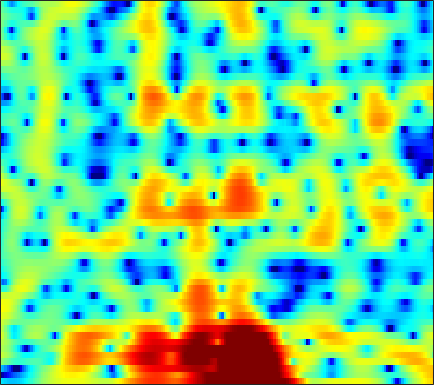

The table this chart was drawn from, first rows:
-6.0279, -6.524, -7.0933, -7.5003, -7.6803, -7.8053, -7.7801, -7.6257, -7.3059, -6.8203, -6.1934, -5.6533, -4.8348, -3.9744, -3.3129, -2.4314, -1.5713, -0.95569, -0.17857, 0.55326, 1.2219, 1.6706, 2.2268, 2.693
-20.29, -18.99, -16.93, -15.25, -14.21, -13.06, -12.03, -11.29, -10.3, -9.279, -8.239, -7.443, -6.369, -5.296, -4.507, -3.476, -2.478, -1.751, -0.8451, 0.01903, 0.8266, 1.392, 2.098, 2.741
-7.588, -8.572, -10.05, -11.95, -13.79, -17.31, -23.53, -31.8, -22.16, -16.04, -12.34, -10.32, -8.198, -6.498, -5.452, -4.186, -3.12, -2.419, -1.564, -0.7712, -0.01205, 0.5458, 1.289, 2.046
1.04, 0.4538, -0.3323, -1.106, -1.676, -2.355, -2.902, -3.194, -3.414, -3.42, -3.245, -3.049, -2.718, -2.466, -2.266, -2.057, -1.972, -2.016, -2.264, -2.732, -3.465, -4.14, -4.886, -4.76
2.938, 2.513, 1.874, 1.151, 0.5542, -0.3199, -1.259, -2.008, -3.001, -3.947, -4.75, -5.108, -5.277, -5.072, -4.726, -4.164, -3.638, -3.334, -3.106, -3.117, -3.396, -3.762, -4.23, -4.304
1.944, 1.657, 1.107, 0.3644, -0.3237, -1.429, -2.807, -4.08, -6.174, -9.079, -13.08, -17.36, -18.88, -13.39, -10.33, -7.463, -5.488, -4.388, -3.26, -2.4, -1.698, -1.238, -0.6182, 0.04824
2.563, 2.21, 1.577, 0.8312, 0.2182, -0.6147, -1.423, -1.976, -2.616, -3.125, -3.417, -3.496, -3.386, -3.063, -2.706, -2.162, -1.669, -1.374, -1.113, -1.029, -1.107, -1.261, -1.512, -1.653
3.864, 2.903, 1.286, -0.7214, -2.463, -4.737, -5.981, -5.679, -4.257, -2.704, -1.332, -0.4819, 0.4219, 1.107, 1.495, 1.843, 1.982, 1.952, 1.705, 1.152, 0.2128, -0.8297, -2.893, -6.235
3.027, 2.013, 0.3761, -1.619, -3.301, -5.423, -6.445, -6.037, -4.594, -3.019, -1.696, -0.9084, -0.06547, 0.573, 0.9296, 1.255, 1.418, 1.45, 1.363, 1.127, 0.7696, 0.4371, -0.06125, -0.5021
3.329, 2.823, 2.089, 1.329, 0.781, 0.1293, -0.375, -0.6426, -0.8758, -0.955, -0.9396, -0.8952, -0.7998, -0.6734, -0.5692, -0.4249, -0.2792, -0.1875, -0.1048, -0.06177, -0.07022, -0.1005, -0.1774, -0.2961
4.339, 4.069, 3.627, 3.104, 2.661, 2.006, 1.274, 0.7094, -0.1009, -0.9416, -1.764, -2.316, -2.893, -3.204, -3.234, -3.013, -2.583, -2.209, -1.72, -1.286, -0.9563, -0.7756, -0.638, -0.6169
5.131, 5.012, 4.716, 4.268, 3.818, 3.059, 2.098, 1.222, -0.2294, -2.101, -4.56, -6.945, -11.09, -14.6, -13.08, -9.3, -6.515, -5.023, -3.571, -2.532, -1.82, -1.451, -1.119, -0.9542
4.705, 4.69, 4.556, 4.289, 3.998, 3.477, 2.763, 2.071, 0.9255, -0.5215, -2.275, -3.742, -5.592, -6.723, -6.806, -6.114, -5.197, -4.606, -4, -3.608, -3.322, -3.134, -2.919, -2.715
2.89, 2.854, 2.893, 3.012, 3.13, 3.25, 3.266, 3.18, 2.934, 2.521, 1.95, 1.449, 0.7246, -0.04043, -0.6309, -1.476, -2.473, -3.362, -4.783, -6.417, -7.769, -8.168, -7.696, -6.673
-3.233, -3.995, -3.555, -1.806, -0.3263, 1.381, 2.708, 3.435, 4.085, 4.426, 4.494, 4.375, 3.996, 3.387, 2.757, 1.629, 0.1056, -1.384, -4.012, -7.698, -12.52, -14.06, -10.79, -7.915
-9.404, -11.41, -10.35, -6.472, -3.928, -1.318, 0.5816, 1.669, 2.737, 3.441, 3.844, 3.971, 3.929, 3.65, 3.299, 2.654, 1.826, 1.099, 0.05852, -0.985, -1.881, -2.369, -2.78, -3.043
-5.746, -5.268, -4.436, -3.378, -2.507, -1.351, -0.26, 0.4457, 1.232, 1.833, 2.244, 2.438, 2.558, 2.522, 2.408, 2.164, 1.823, 1.523, 1.081, 0.6302, 0.1905, -0.1262, -0.5339, -0.934
-4.887, -4.149, -3.246, -2.411, -1.823, -1.077, -0.4082, 0.02785, 0.5213, 0.9217, 1.218, 1.371, 1.496, 1.539, 1.53, 1.458, 1.336, 1.223, 1.047, 0.8659, 0.678, 0.5294, 0.325, 0.1062
-3.661, -3.098, -2.386, -1.744, -1.307, -0.8036, -0.3923, -0.1313, 0.1396, 0.3245, 0.4433, 0.4976, 0.5254, 0.526, 0.5112, 0.4763, 0.445, 0.4245, 0.4164, 0.4221, 0.4486, 0.4879, 0.5544, 0.621
-2.813, -2.281, -1.621, -1.054, -0.7115, -0.3738, -0.194, -0.1445, -0.1809, -0.3232, -0.5193, -0.6722, -0.8595, -1.009, -1.101, -1.178, -1.214, -1.224, -1.177, -1.045, -0.7767, -0.4816, 0.01239, 0.5685
-3.106, -2.129, -1.09, -0.3445, 0.01748, 0.2215, 0.1262, -0.1655, -0.8066, -1.678, -2.685, -3.403, -4.073, -4.319, -4.272, -4.146, -4.186, -4.378, -4.825, -5.18, -4.912, -4.119, -2.479, -0.6661
-3.752, -2.338, -0.9201, 0.01041, 0.3958, 0.5029, 0.1715, -0.4441, -1.831, -4.043, -7.583, -11.8, -19.63, -13.78, -10.08, -7.58, -6.805, -7.068, -8.873, -13.35, -24.37, -13.8, -6.364, -2.152
-3.745, -2.616, -1.367, -0.4867, -0.07899, 0.1902, 0.01175, -0.3627, -1.261, -2.599, -4.246, -5.488, -6.548, -6.502, -5.949, -5.189, -4.649, -4.457, -4.422, -4.403, -3.93, -3.169, -1.719, -0.09279
-4.253, -3.157, -1.956, -1.011, -0.4344, 0.06912, 0.3058, 0.3198, 0.1508, -0.2076, -0.6673, -1.032, -1.47, -1.778, -1.962, -2.114, -2.148, -2.143, -1.98, -1.673, -1.176, -0.7105, 0.02369, 0.812
-4.318, -3.443, -2.284, -1.157, -0.3987, 0.4254, 1.092, 1.401, 1.626, 1.633, 1.427, 1.158, 0.643, -0.002043, -0.568, -1.336, -2.094, -2.538, -2.775, -2.493, -1.825, -1.182, -0.2567, 0.57
-7.348, -6.23, -4.147, -2.019, -0.6655, 0.8541, 1.982, 2.577, 3.063, 3.229, 3.066, 2.738, 1.998, 0.8623, -0.2764, -2.337, -5.245, -8.09, -11.81, -9.695, -5.808, -3.531, -1.366, 0.1125
-18.37, -12.27, -6.734, -3.158, -1.213, 0.6875, 1.974, 2.667, 3.242, 3.452, 3.345, 3.047, 2.384, 1.367, 0.3537, -1.383, -3.492, -5.183, -6.73, -6.165, -4.377, -2.98, -1.496, -0.4133
-4.814, -3.922, -2.464, -0.9912, -0.01485, 1.096, 1.942, 2.384, 2.732, 2.827, 2.694, 2.457, 1.986, 1.374, 0.8421, 0.1183, -0.6079, -1.041, -1.469, -1.666, -1.655, -1.594, -1.52, -1.537
-0.2608, 0.3257, 1.033, 1.628, 2.021, 2.386, 2.629, 2.69, 2.619, 2.393, 2.001, 1.649, 1.108, 0.5987, 0.2662, -0.08084, -0.3172, -0.4383, -0.5654, -0.7612, -1.057, -1.44, -2.165, -3.245
3.19, 3.296, 3.368, 3.37, 3.324, 3.188, 2.936, 2.664, 2.155, 1.444, 0.5014, -0.3527, -1.621, -2.775, -3.262, -3.213, -2.463, -1.823, -1.06, -0.6009, -0.5653, -0.8299, -1.643, -3.09
4.458, 4.057, 3.466, 2.852, 2.383, 1.852, 1.364, 1.032, 0.5089, -0.2676, -1.492, -2.918, -5.899, -11.74, -24.89, -13.27, -6.377, -3.638, -1.367, -0.03924, 0.6129, 0.7762, 0.5817, 0.0361
3.007, 2.095, 0.6323, -1.124, -2.478, -3.888, -4.134, -3.654, -2.737, -2.051, -1.826, -1.966, -2.441, -2.962, -3.043, -2.459, -1.25, -0.2578, 0.922, 1.748, 2.234, 2.373, 2.315, 2.022
0.3676, -0.7012, -2.68, -5.676, -9.086, -17.54, -15.48, -9.666, -5.495, -3.002, -1.416, -0.5833, 0.2165, 0.8256, 1.218, 1.739, 2.241, 2.583, 2.946, 3.157, 3.168, 3.013, 2.628, 2.005
-1.93, -2.357, -3.103, -3.914, -4.484, -4.926, -4.62, -3.955, -2.742, -1.471, -0.3057, 0.4548, 1.309, 1.998, 2.419, 2.874, 3.195, 3.356, 3.418, 3.315, 3.005, 2.625, 1.886, 0.8406
-4.356, -4.239, -4.071, -3.845, -3.612, -3.171, -2.579, -2.059, -1.266, -0.4383, 0.3772, 0.9447, 1.631, 2.21, 2.571, 2.936, 3.17, 3.247, 3.218, 3.008, 2.606, 2.17, 1.366, 0.2962
-7.884, -7.533, -6.794, -5.88, -5.102, -4.03, -3.009, -2.268, -1.34, -0.4749, 0.3062, 0.841, 1.473, 2.015, 2.355, 2.706, 2.939, 3.02, 3.011, 2.844, 2.516, 2.152, 1.525, 0.727
-15.73, -14.78, -11.98, -9.172, -7.413, -5.513, -3.96, -2.981, -1.876, -0.947, -0.1512, 0.3819, 1.019, 1.581, 1.951, 2.376, 2.693, 2.861, 2.954, 2.908, 2.7, 2.442, 1.97, 1.363
-18.42, -16.72, -12.58, -9.227, -7.321, -5.314, -3.84, -2.976, -2.085, -1.398, -0.8168, -0.411, 0.1578, 0.7634, 1.24, 1.871, 2.437, 2.79, 3.114, 3.249, 3.176, 2.987, 2.543, 1.911
-7.184, -6.643, -5.659, -4.55, -3.758, -2.881, -2.266, -2.011, -1.941, -2.127, -2.442, -2.599, -2.411, -1.569, -0.6164, 0.7693, 2.051, 2.826, 3.61, 4.048, 4.154, 4.002, 3.493, 2.617
-3.054, -2.586, -2.014, -1.49, -1.198, -1.018, -1.08, -1.401, -2.244, -3.819, -6.651, -10.32, -17.48, -9.882, -5.271, -1.389, 1.187, 2.535, 3.822, 4.577, 4.871, 4.792, 4.31, 3.345
-3.246, -2.913, -2.52, -2.21, -2.007, -1.852, -1.899, -2.099, -2.647, -3.55, -4.736, -5.57, -5.936, -4.797, -3.285, -1.192, 0.6371, 1.771, 2.908, 3.661, 4.034, 4.067, 3.789, 3.151
-5.692, -5.479, -5.099, -4.662, -4.277, -3.723, -3.263, -2.967, -2.739, -2.645, -2.605, -2.53, -2.29, -1.777, -1.226, -0.31, 0.6969, 1.437, 2.309, 2.994, 3.425, 3.571, 3.485, 3.109
-9.546, -9.529, -9.442, -8.702, -7.737, -6.157, -4.578, -3.627, -2.681, -2.115, -1.884, -1.891, -1.978, -1.998, -1.819, -1.143, -0.04849, 0.9126, 2.161, 3.198, 3.911, 4.21, 4.286, 3.982
-11.84, -13.37, -19.26, -27.43, -15.13, -8.581, -5.049, -3.397, -1.976, -1.364, -1.497, -2.124, -3.816, -6.84, -9.661, -8.757, -3.924, -1.039, 1.726, 3.584, 4.768, 5.266, 5.497, 5.233
-8.062, -8.271, -8.435, -7.832, -6.832, -5.136, -3.499, -2.498, -1.594, -1.222, -1.393, -1.888, -3.101, -4.734, -5.706, -5.101, -2.662, -0.7527, 1.414, 2.976, 4.016, 4.483, 4.704, 4.503
-5.487, -5.137, -4.644, -4.098, -3.611, -2.922, -2.27, -1.834, -1.408, -1.142, -1.042, -1.053, -1.105, -1.091, -0.9605, -0.5428, 0.135, 0.7523, 1.568, 2.274, 2.768, 2.992, 3.054, 2.859
-3.791, -3.245, -2.656, -2.195, -1.907, -1.584, -1.335, -1.193, -1.042, -0.9163, -0.7944, -0.6913, -0.4973, -0.2342, 0.02797, 0.4337, 0.8901, 1.237, 1.645, 1.968, 2.155, 2.184, 2.082, 1.81
-1.269, -0.8887, -0.5442, -0.3502, -0.3096, -0.3808, -0.5556, -0.7447, -1.014, -1.259, -1.381, -1.339, -1.09, -0.633, -0.1998, 0.425, 1.024, 1.409, 1.815, 2.05, 2.11, 2.019, 1.733, 1.263
1.741, 1.815, 1.787, 1.576, 1.31, 0.7722, 0.003552, -0.7391, -1.933, -3.28, -4.436, -4.779, -4.192, -2.775, -1.587, -0.1305, 1.029, 1.693, 2.313, 2.613, 2.61, 2.41, 1.873, 1.031
3.517, 3.4, 3.111, 2.645, 2.184, 1.342, 0.1724, -0.9845, -3.139, -6.474, -12.8, -28.06, -12.52, -5.92, -3.095, -0.5457, 1.141, 2.019, 2.767, 3.089, 3.012, 2.711, 1.95, 0.7594
2.844, 2.632, 2.232, 1.726, 1.259, 0.5497, -0.2747, -0.9899, -2.056, -3.19, -4.091, -4.282, -3.623, -2.231, -1.069, 0.3481, 1.48, 2.095, 2.606, 2.777, 2.602, 2.236, 1.449, 0.3024
1.214, 0.7911, 0.1155, -0.5787, -1.072, -1.535, -1.764, -1.81, -1.738, -1.55, -1.233, -0.91, -0.3383, 0.3483, 0.8972, 1.593, 2.184, 2.514, 2.76, 2.76, 2.496, 2.107, 1.343, 0.3094
-0.03737, -1.045, -2.775, -4.807, -6.128, -6.766, -5.782, -4.565, -3.004, -1.688, -0.6183, 0.06223, 0.8601, 1.561, 2.04, 2.598, 3.042, 3.295, 3.487, 3.467, 3.202, 2.832, 2.057, 0.9457
-0.3291, -1.694, -4.295, -8.504, -13.47, -17.44, -10.12, -6.753, -3.931, -2.093, -0.8384, -0.1196, 0.6312, 1.268, 1.708, 2.291, 2.847, 3.217, 3.615, 3.836, 3.813, 3.607, 3.043, 2.076
0.08669, -0.6563, -1.852, -3.154, -3.901, -4.359, -4.106, -3.637, -2.943, -2.41, -2.128, -2.081, -2.144, -2.134, -1.924, -1.224, -0.149, 0.7282, 1.803, 2.651, 3.2, 3.389, 3.363, 3.013
-0.07269, -0.4553, -1.084, -1.676, -2.09, -2.508, -2.765, -2.914, -3.115, -3.52, -4.311, -5.334, -7.51, -11.03, -13.53, -10.74, -6.049, -3.426, -0.9311, 0.7913, 1.96, 2.553, 3.032, 3.239
-0.8629, -1.412, -2.247, -3.05, -3.611, -4.072, -4.221, -4.182, -4.13, -4.239, -4.713, -5.384, -6.796, -8.524, -9.239, -7.949, -5.203, -3.288, -1.226, 0.2879, 1.359, 1.946, 2.483, 2.831
-1.464, -2.599, -4.525, -6.987, -8.862, -10.03, -8.682, -7.053, -5.201, -3.879, -3.05, -2.663, -2.353, -2.104, -1.83, -1.288, -0.5776, -0.009945, 0.6857, 1.216, 1.542, 1.661, 1.719, 1.735
